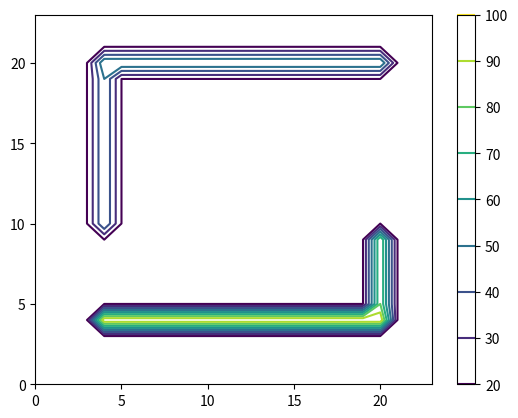

Recreate this plot in Python.
import numpy as np
import matplotlib.pyplot as plt
import matplotlib.animation as ani
prop = 0.2
cycles = 50
heatstart = np.zeros([24,24], int)

height, width = heatstart.shape
heatstart[:,:] = 20
for i in range(10, 20):
    heatstart[i, 4] = 50

for i in range(4, 21):
    heatstart[20, i] = 60

for i in range(4, 10):
    heatstart[i, 20] = 80
for i in range(4, 21):
    heatstart[4, i] = 99

heatOld = np.copy(heatstart)
heatNew = np.copy(heatOld)
fig = plt.figure()
contour = plt.contour(heatOld)
plt.colorbar(contour)
def animate(z):

    global heatNew
    global heatOld
    for i in range(0, height - 1):
        for j in range(0, width - 1):
            heatNew[i, j] = heatOld[i, j] * (1 - 4 * prop) + prop * (heatOld[i, j - 1] + heatOld[i - 1, j] + heatOld[i + 1, j] + heatOld[i, j + 1])
    heatNew[4, 4:21] = 99
    heatNew[5:10, 20] = 80
    heatNew[11:20, 4] = 50
    heatNew[20, 4:21] = 60
    heatOld = np.copy(heatNew)
    plt.clf()
    plt.title("cycles " + str(z))
    contour = plt.contour(heatNew)
    plt.colorbar(contour)


anim = ani.FuncAnimation(fig, animate, frames = cycles, interval=10, blit=False)
plt.show()
